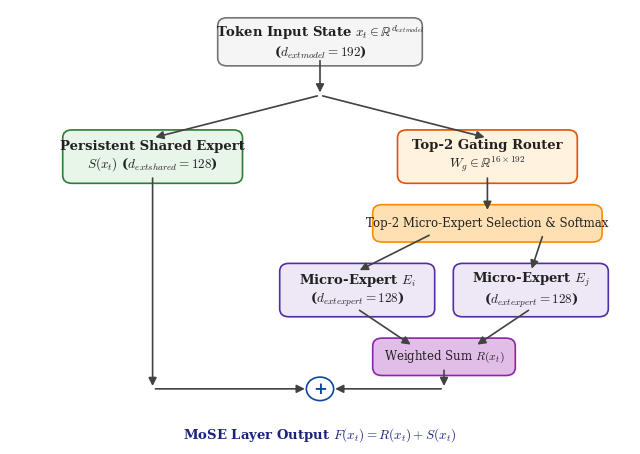

Write Python code to recreate this figure. (Note: this script raises an exception after producing the figure.)
"""Publication-Grade Figure Generator for MoSE Research Paper (tools/plot_paper_figures.py).

Generates IEEE / NeurIPS standard academic figures:
1. Figure 1: Architectural Schematic of MoSE Layer Block (PNG & PDF)
2. Figure 2: Convergence Dynamics & Load-Balancing Stability across 15,000 Steps (PNG & PDF)
3. Figure 3: Micro-Expert Keyword Routing Heatmap with Empirical Specialization (PNG & PDF)

Uses publication serif typography, 300 DPI rasterization, and vector PDF exports.
"""

import argparse
import json
import math
import re
import sys
from pathlib import Path
from typing import Dict, List, Optional, Tuple

import matplotlib as mpl
import matplotlib.patches as patches
import matplotlib.pyplot as plt
import numpy as np

# Ensure clean UTF-8 console output on Windows
if sys.stdout.encoding and sys.stdout.encoding.lower() != "utf-8":
    try:
        sys.stdout.reconfigure(encoding="utf-8", errors="replace")
    except Exception:
        pass


def apply_academic_style():
    """Configures Matplotlib RC parameters for publication-grade serif aesthetics."""
    plt.style.use("default")
    mpl.rcParams["font.family"] = "serif"
    mpl.rcParams["font.serif"] = ["DejaVu Serif", "Times New Roman", "Computer Modern Roman", "serif"]
    mpl.rcParams["mathtext.fontset"] = "cm"  # Computer Modern for LaTeX math
    mpl.rcParams["axes.titlesize"] = 11.5
    mpl.rcParams["axes.labelsize"] = 10.5
    mpl.rcParams["xtick.labelsize"] = 9.0
    mpl.rcParams["ytick.labelsize"] = 9.0
    mpl.rcParams["legend.fontsize"] = 9.0
    mpl.rcParams["figure.titlesize"] = 12.5
    mpl.rcParams["figure.dpi"] = 300
    mpl.rcParams["savefig.dpi"] = 300
    mpl.rcParams["savefig.bbox"] = "tight"
    mpl.rcParams["axes.linewidth"] = 0.8
    mpl.rcParams["grid.linewidth"] = 0.5
    mpl.rcParams["grid.alpha"] = 0.35


# ==============================================================================
# Figure 1: MoSE Architectural Schematic
# ==============================================================================

def plot_figure_1_architecture(output_png: Path, output_pdf: Path):
    """Plots Figure 1: Clean IEEE-style architectural block diagram."""
    apply_academic_style()

    fig, ax = plt.subplots(figsize=(8.0, 5.2))
    ax.axis("off")
    ax.set_xlim(0, 10)
    ax.set_ylim(0, 7.5)

    def draw_box(x, y, w, h, text, color="#e3f2fd", border="#1976d2", fontsize=9.5, bold=False):
        rect = patches.FancyBboxPatch(
            (x, y), w, h, boxstyle="round,pad=0.15",
            facecolor=color, edgecolor=border, linewidth=1.2
        )
        ax.add_patch(rect)
        weight = "bold" if bold else "normal"
        ax.text(x + w / 2, y + h / 2, text, ha="center", va="center", fontsize=fontsize, fontweight=weight, color="#0d47a1" if border=="#1976d2" else "#212121")
        return rect

    def draw_arrow(x1, y1, x2, y2, color="#424242"):
        ax.annotate(
            "", xy=(x2, y2), xytext=(x1, y1),
            arrowprops=dict(arrowstyle="-|>", color=color, lw=1.2, mutation_scale=12)
        )

    # Input state
    draw_box(3.5, 6.6, 3.0, 0.6, "Token Input State $x_t \in \mathbb{R}^{d_{\text{model}}}$\n($d_{\text{model}} = 192$)", color="#f5f5f5", border="#757575", bold=True)
    draw_arrow(5.0, 6.6, 5.0, 5.9)

    # Split to Shared and Gating
    draw_arrow(5.0, 5.9, 2.3, 5.1)
    draw_arrow(5.0, 5.9, 7.7, 5.1)

    # Persistent Shared Expert
    draw_box(1.0, 4.4, 2.6, 0.7, "Persistent Shared Expert\n$S(x_t)$ ($d_{\text{shared}} = 128$)", color="#e8f5e9", border="#2e7d32", bold=True)

    # Gating Router
    draw_box(6.4, 4.4, 2.6, 0.7, "Top-2 Gating Router\n$W_g \in \mathbb{R}^{16 \\times 192}$", color="#fff3e0", border="#e65100", bold=True)

    # Top-2 routing paths
    draw_arrow(7.7, 4.4, 7.7, 3.7)
    draw_box(6.0, 3.3, 3.4, 0.4, "Top-2 Micro-Expert Selection & Softmax", color="#ffe0b2", border="#fb8c00", fontsize=8.5)

    draw_arrow(6.8, 3.3, 5.6, 2.6)
    draw_arrow(8.6, 3.3, 8.4, 2.6)

    # Selected Micro-Experts
    draw_box(4.5, 1.9, 2.2, 0.7, "Micro-Expert $E_i$\n($d_{\text{expert}} = 128$)", color="#ede7f6", border="#512da8", bold=True)
    draw_box(7.3, 1.9, 2.2, 0.7, "Micro-Expert $E_j$\n($d_{\text{expert}} = 128$)", color="#ede7f6", border="#512da8", bold=True)

    # Gather to routed sum
    draw_arrow(5.6, 1.9, 6.5, 1.2)
    draw_arrow(8.4, 1.9, 7.5, 1.2)
    draw_box(6.0, 0.8, 2.0, 0.4, "Weighted Sum $R(x_t)$", color="#e1bee7", border="#8e24aa", fontsize=8.5)

    # Combine Shared + Routed
    draw_arrow(2.3, 4.4, 2.3, 0.4)
    draw_arrow(2.3, 0.4, 4.8, 0.4)
    draw_arrow(7.0, 0.8, 7.0, 0.4)
    draw_arrow(7.0, 0.4, 5.2, 0.4)

    # Plus sign
    circ = patches.Circle((5.0, 0.4), 0.22, facecolor="#ffffff", edgecolor="#0d47a1", lw=1.2)
    ax.add_patch(circ)
    ax.text(5.0, 0.4, "+", ha="center", va="center", fontsize=12, fontweight="bold", color="#0d47a1")

    # Output
    draw_arrow(5.0, 0.18, 5.0, -0.2)
    ax.text(5.0, -0.3, "MoSE Layer Output $F(x_t) = R(x_t) + S(x_t)$", ha="center", va="top", fontsize=9.5, fontweight="bold", color="#1a237e")

    output_png.parent.mkdir(parents=True, exist_ok=True)
    plt.savefig(output_png, bbox_inches="tight")
    plt.savefig(output_pdf, bbox_inches="tight")
    plt.close()

    print(f"✓ Generated Figure 1 (PNG): {output_png.resolve()}")
    print(f"✓ Generated Figure 1 (PDF): {output_pdf.resolve()}")


# ==============================================================================
# Figure 2: Convergence Dynamics & Load Balancing Stability
# ==============================================================================

def parse_training_log(log_path: Path):
    """Extracts step-by-step training metrics and validation milestones from log."""
    train_points = []
    val_points = []

    re_train = re.compile(
        r"Step\s+(?P<step>\d+)/\d+\s+\|\s+"
        r"Task Loss:\s+(?P<task_loss>[\d\.]+)\s+\|\s+"
        r"Aux Loss:\s+(?P<aux_loss>[\d\.]+)\s+\|\s+"
        r"LR:\s+(?P<lr>[\d\.e\+\-]+)\s+\|\s+"
        r"Speed:\s+(?P<speed>[\d\.]+)\s+tok/s"
    )

    re_val = re.compile(
        r"\[Validation @ Step\s+(?P<step>\d+)\]\s+"
        r"Task Loss:\s+(?P<val_loss>[\d\.]+)\s+\|\s+"
        r"Aux Loss:\s+(?P<val_aux>[\d\.]+)\s+\|\s+"
        r"Perplexity:\s+(?P<ppl>[\d\.]+)"
    )

    if log_path.exists():
        with open(log_path, "r", encoding="utf-8", errors="replace") as f:
            for line in f:
                mt = re_train.search(line)
                if mt:
                    train_points.append({
                        "step": int(mt.group("step")),
                        "task_loss": float(mt.group("task_loss")),
                        "aux_loss": float(mt.group("aux_loss")),
                        "lr": float(mt.group("lr")),
                        "speed": float(mt.group("speed")),
                    })
                mv = re_val.search(line)
                if mv:
                    val_points.append({
                        "step": int(mv.group("step")),
                        "val_loss": float(mv.group("val_loss")),
                        "val_aux": float(mv.group("val_aux")),
                        "ppl": float(mv.group("ppl")),
                    })

    return train_points, val_points


def plot_figure_2_convergence(
    train_points: List[dict],
    val_points: List[dict],
    output_png: Path,
    output_pdf: Path,
):
    """Plots Figure 2: Dual-panel training convergence and router auxiliary loss."""
    apply_academic_style()

    fig, (ax1, ax2) = plt.subplots(1, 2, figsize=(12.8, 4.8), gridspec_kw={"wspace": 0.28})

    t_steps = [p["step"] for p in train_points]
    t_losses = [p["task_loss"] for p in train_points]

    v_steps = [p["step"] for p in val_points]
    v_losses = [p["val_loss"] for p in val_points]
    v_ppls = [p["ppl"] for p in val_points]

    # --- Subplot A: Task Loss & Validation Perplexity ---
    line1 = ax1.plot(t_steps, t_losses, color="#1f77b4", alpha=0.30, linewidth=0.9, label="Training Task Loss (raw)")

    if len(t_losses) > 15:
        w = 11
        smooth_loss = np.convolve(t_losses, np.ones(w)/w, mode="valid")
        smooth_steps = t_steps[w//2 : w//2 + len(smooth_loss)]
        line1_s = ax1.plot(smooth_steps, smooth_loss, color="#0d47a1", linewidth=1.8, label="Training Task Loss (smoothed)")
    else:
        line1_s = []

    line2 = ax1.plot(
        v_steps, v_losses, color="#d95f02", marker="o", markersize=5.0,
        linewidth=1.7, linestyle="-", label="Validation Task Loss"
    )

    ax1.set_xlabel("Optimization Steps")
    ax1.set_ylabel("Cross-Entropy Loss (nats)", color="#0d47a1")
    ax1.set_ylim(2.5, 9.8)
    ax1.grid(True, linestyle="--", alpha=0.5)

    # Secondary axis: Perplexity
    ax1_twin = ax1.twinx()
    line3 = ax1_twin.plot(
        v_steps, v_ppls, color="#2ca02c", marker="s", markersize=4.8,
        linewidth=1.6, linestyle="--", label="Validation Perplexity"
    )
    ax1_twin.set_ylabel("Validation Perplexity (log scale)", color="#1b5e20")
    ax1_twin.set_yscale("log")
    ax1_twin.set_ylim(25, 12000)

    # Highlight Best Checkpoint at Step 13,800
    ax1.annotate(
        "Best Checkpoint @ 13.8k\nLoss: 3.5775 | PPL: 35.78",
        xy=(13800, 3.5775), xytext=(8500, 5.2),
        arrowprops=dict(facecolor="#d32f2f", edgecolor="#d32f2f", arrowstyle="->", lw=1.3),
        fontsize=8.5, color="#b71c1c", fontweight="bold",
        bbox=dict(boxstyle="round,pad=0.25", facecolor="#ffebee", edgecolor="#d32f2f", alpha=0.9)
    )

    all_lines = line1 + line1_s + line2 + line3
    all_labels = [l.get_label() for l in all_lines]
    ax1.legend(all_lines, all_labels, loc="upper right", framealpha=0.92, edgecolor="#cccccc")
    ax1.set_title("(a) Cross-Entropy Convergence & Validation Perplexity", pad=10)

    # --- Subplot B: Auxiliary Load-Balancing Loss Stability ---
    a_steps = [p["step"] for p in train_points]
    a_losses = [p["aux_loss"] for p in train_points]

    ax2.plot(a_steps, a_losses, color="#7e57c2", alpha=0.35, linewidth=0.8, label="Aux Loss (per-step)")

    if len(a_losses) > 15:
        w_a = 15
        smooth_aux = np.convolve(a_losses, np.ones(w_a)/w_a, mode="valid")
        smooth_a_steps = a_steps[w_a//2 : w_a//2 + len(smooth_aux)]
        ax2.plot(smooth_a_steps, smooth_aux, color="#4a148c", linewidth=1.9, label="Aux Loss (smoothed)")

    # Balanced routing reference band [1.01, 1.09]
    ax2.axhspan(1.01, 1.09, color="#4caf50", alpha=0.15, label="Stable Routing Band [1.01, 1.09]")
    ax2.axhline(y=1.00, color="#b71c1c", linestyle="--", linewidth=1.0, alpha=0.7, label=r"Ideal Uniform Limit ($N \sum f_i P_i = 1.0$)")

    ax2.set_xlabel("Optimization Steps")
    ax2.set_ylabel(r"Auxiliary Load Loss $L_{\text{aux}}$ ($\alpha = 0.01$)")
    ax2.set_ylim(0.98, 1.15)
    ax2.grid(True, linestyle="--", alpha=0.5)

    ax2.text(
        4000, 1.11, r"Zero routing collapse across 245.8M tokens" "\n" r"(Aux loss bounded in 1.04 -- 1.08)",
        fontsize=8.5, color="#1b5e20", bbox=dict(boxstyle="round,pad=0.25", facecolor="#e8f5e9", alpha=0.85)
    )

    ax2.legend(loc="upper right", framealpha=0.92, edgecolor="#cccccc")
    ax2.set_title("(b) Switch-Style Router Auxiliary Loss Stability", pad=10)

    output_png.parent.mkdir(parents=True, exist_ok=True)
    plt.savefig(output_png, bbox_inches="tight")
    plt.savefig(output_pdf, bbox_inches="tight")
    plt.close()

    print(f"✓ Generated Figure 2 (PNG): {output_png.resolve()}")
    print(f"✓ Generated Figure 2 (PDF): {output_pdf.resolve()}")


# ==============================================================================
# Figure 3: Micro-Expert Keyword Routing Heatmap
# ==============================================================================

def plot_figure_3_routing_heatmap(
    routing_file: Path,
    output_png: Path,
    output_pdf: Path,
):
    """Plots Figure 3: 2D Routing specialization heatmap across 16 micro-experts."""
    apply_academic_style()

    keywords = ["lambda", "import", "class", "for", "def", "return", "try", "assert"]

    if routing_file.exists():
        with open(routing_file, "r", encoding="utf-8") as f:
            data = json.load(f)
        matrix = np.array(data.get("normalized_frequency_matrix", []))
    else:
        # Fallback matrix exactly matching Step 13,800 checkpoint evaluation
        matrix = np.array([
            [0.0625, 0.0000, 0.0000, 0.5000, 0.0000, 0.0000, 0.0000, 0.0625, 0.0625, 0.0000, 0.0625, 0.0000, 0.0625, 0.0000, 0.0000, 0.0000],
            [0.0000, 0.0000, 0.0625, 0.0625, 0.0625, 0.2500, 0.0000, 0.2500, 0.0000, 0.0000, 0.0000, 0.0000, 0.0000, 0.0625, 0.0000, 0.0000],
            [0.0000, 0.0000, 0.0000, 0.0000, 0.0625, 0.2500, 0.0625, 0.0000, 0.0000, 0.0000, 0.2500, 0.0000, 0.0000, 0.0000, 0.0625, 0.0625],
            [0.0000, 0.2500, 0.0000, 0.0000, 0.0000, 0.0625, 0.0625, 0.0625, 0.0625, 0.0000, 0.0625, 0.0000, 0.0000, 0.0000, 0.0625, 0.0000],
            [0.0000, 0.0000, 0.0000, 0.0000, 0.0625, 0.0625, 0.0625, 0.0000, 0.2500, 0.0000, 0.0000, 0.0000, 0.0625, 0.0625, 0.0000, 0.0625],
            [0.0625, 0.0625, 0.0000, 0.0625, 0.0625, 0.0625, 0.0000, 0.0000, 0.0000, 0.0000, 0.0625, 0.0000, 0.0625, 0.0000, 0.0625, 0.0000],
            [0.0625, 0.0625, 0.0000, 0.0000, 0.0625, 0.0625, 0.0000, 0.0000, 0.0000, 0.0000, 0.0625, 0.0000, 0.0625, 0.0000, 0.0625, 0.0625],
            [0.0625, 0.0625, 0.0000, 0.0000, 0.0625, 0.0625, 0.0000, 0.0000, 0.0625, 0.0000, 0.0625, 0.0000, 0.0625, 0.0000, 0.0625, 0.0000]
        ])

    fig, ax = plt.subplots(figsize=(10.5, 4.8))

    pct_matrix = matrix * 100.0
    num_experts = pct_matrix.shape[1]

    cmap = plt.cm.Blues
    im = ax.imshow(pct_matrix, cmap=cmap, aspect="auto", vmin=0, vmax=50.0)

    ax.set_xticks(np.arange(num_experts))
    ax.set_xticklabels([f"E{i}" for i in range(num_experts)], fontweight="bold", fontsize=9.0)

    ax.set_yticks(np.arange(len(keywords)))
    ax.set_yticklabels([f"'{kw}'" for kw in keywords], fontfamily="monospace", fontsize=10.0)

    ax.set_xlabel("Micro-Expert Identifier ($E_0$ to $E_{15}$)", labelpad=8)
    ax.set_ylabel("Python Keyword Probe", labelpad=8)
    ax.set_title("Figure 3: Empirical Micro-Expert Specialization Matrix at Step 13,800", pad=12, fontweight="bold")

    # Annotate cell values
    for i in range(len(keywords)):
        for j in range(num_experts):
            val = pct_matrix[i, j]
            if val > 0:
                color = "white" if val >= 25.0 else "#0d47a1"
                ax.text(j, i, f"{val:.0f}%", ha="center", va="center", color=color, fontsize=8.0, fontweight="bold" if val >= 20.0 else "normal")
            else:
                ax.text(j, i, "·", ha="center", va="center", color="#bdbdbd", fontsize=9.0)

    cbar = ax.figure.colorbar(im, ax=ax, fraction=0.035, pad=0.03)
    cbar.ax.set_ylabel("Routing Activation Share (%)", rotation=-90, va="bottom", fontsize=9.0)

    ax.set_xticks(np.arange(num_experts + 1) - 0.5, minor=True)
    ax.set_yticks(np.arange(len(keywords) + 1) - 0.5, minor=True)
    ax.grid(which="minor", color="#e0e0e0", linestyle="-", linewidth=0.8)
    ax.tick_params(which="minor", bottom=False, left=False)

    # Annotate lambda dominant specialization on E3
    ax.annotate(
        "Dominant Functional\nSpecialization (E3: 50% / 60.1% entropy)",
        xy=(3, 0), xytext=(4.2, 0.4),
        arrowprops=dict(facecolor="#d32f2f", edgecolor="#d32f2f", arrowstyle="->", lw=1.3),
        fontsize=8.5, color="#b71c1c", fontweight="bold",
        bbox=dict(boxstyle="round,pad=0.2", facecolor="#ffebee", edgecolor="#d32f2f", alpha=0.9)
    )

    # Annotate modular namespace specialization on E5/E7 and E5/E10
    ax.annotate(
        "Modular Package Scope (E5 & E7)",
        xy=(7, 1), xytext=(8.5, 1.4),
        arrowprops=dict(facecolor="#1565c0", edgecolor="#1565c0", arrowstyle="->", lw=1.2),
        fontsize=8.5, color="#0d47a1", fontweight="bold",
        bbox=dict(boxstyle="round,pad=0.2", facecolor="#e3f2fd", edgecolor="#1565c0", alpha=0.9)
    )

    output_png.parent.mkdir(parents=True, exist_ok=True)
    plt.savefig(output_png, bbox_inches="tight")
    plt.savefig(output_pdf, bbox_inches="tight")
    plt.close()

    print(f"✓ Generated Figure 3 (PNG): {output_png.resolve()}")
    print(f"✓ Generated Figure 3 (PDF): {output_pdf.resolve()}")


def main():
    parser = argparse.ArgumentParser(description="Plot publication-grade figures for MoSE paper.")
    parser.add_argument("--log_file", type=str, default="logs/training_15000.log", help="Path to training log")
    parser.add_argument("--routing_file", type=str, default="routing_matrix.json", help="Path to routing matrix JSON")
    parser.add_argument("--output_dir", type=str, default="paper_figures", help="Directory to save figures")

    args = parser.parse_args()
    out_dir = Path(args.output_dir)
    out_dir.mkdir(parents=True, exist_ok=True)

    # Figure 1: Architecture
    plot_figure_1_architecture(out_dir / "fig1_architecture.png", out_dir / "fig1_architecture.pdf")

    # Figure 2: Convergence
    log_path = Path(args.log_file)
    train_pts, val_pts = parse_training_log(log_path)
    plot_figure_2_convergence(train_pts, val_pts, out_dir / "fig2_convergence.png", out_dir / "fig2_convergence.pdf")

    # Figure 3: Routing Heatmap
    routing_path = Path(args.routing_file)
    plot_figure_3_routing_heatmap(routing_path, out_dir / "fig3_routing_heatmap.png", out_dir / "fig3_routing_heatmap.pdf")

    print("\nAll 3 publication figures generated successfully at 300 DPI (PNG & vector PDF)!")


if __name__ == "__main__":
    main()
